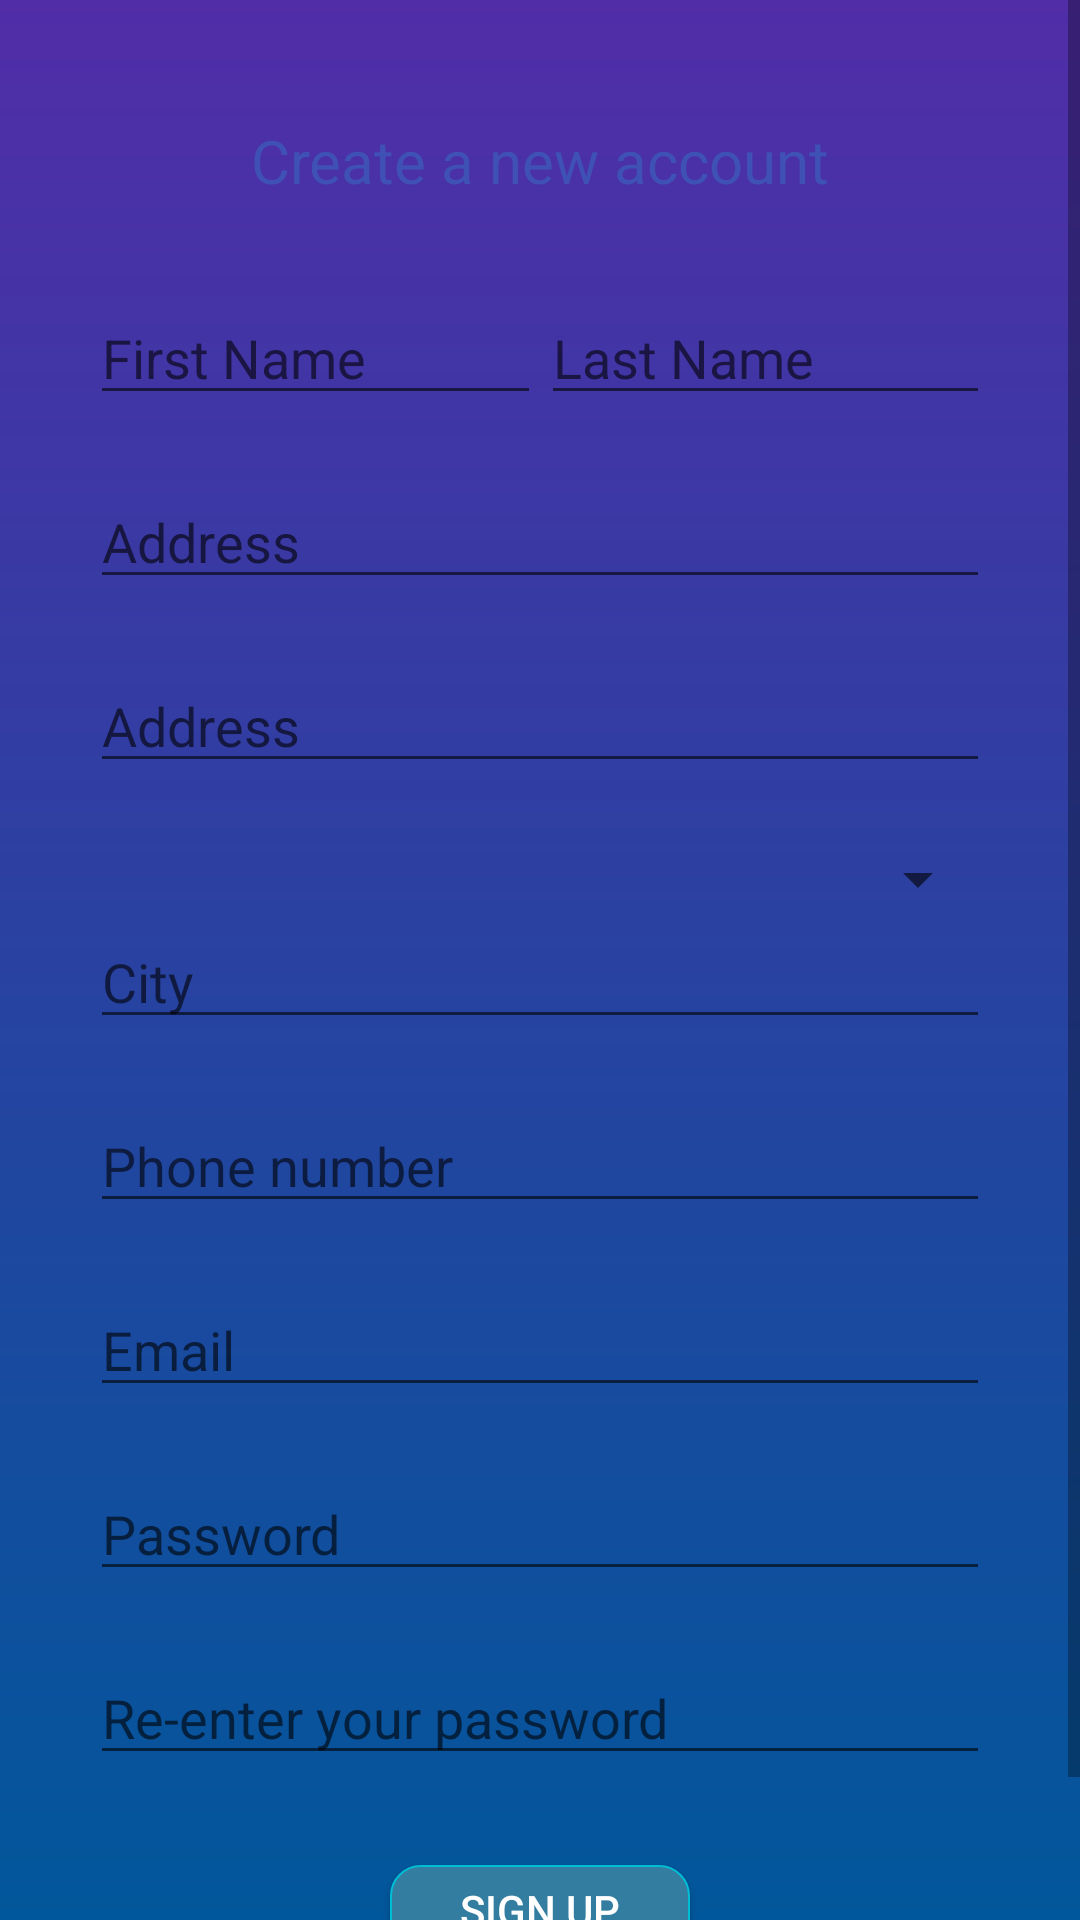

Android layout source for this screen:
<!-- AndroidManifest.xml: activity theme Theme.AppCompat.Light.NoActionBar -->
<!-- res/layout/activity_register.xml -->
<?xml version="1.0" encoding="utf-8"?>
<ScrollView xmlns:android="http://schemas.android.com/apk/res/android"
    xmlns:app="http://schemas.android.com/apk/res-auto"
    xmlns:tools="http://schemas.android.com/tools"
    android:layout_width="match_parent"
    android:layout_height="match_parent"
    android:background="@drawable/register_background"
    tools:context=".RegisterActivity"
    android:focusable="true"
    android:id="@+id/scroll"
    android:focusableInTouchMode="true">

        <LinearLayout
            android:layout_width="match_parent"
            android:layout_height="match_parent"
            android:layout_marginStart="30dp"
            android:layout_marginTop="20dp"
            android:layout_marginEnd="30dp"
            android:layout_marginBottom="20dp"
            android:background="@drawable/register_linlay_backgrd"
            android:orientation="vertical"
            android:paddingBottom="30dp">

            <TextView
                android:id="@+id/textView2"
                android:layout_width="match_parent"
                android:layout_height="wrap_content"
                android:layout_marginTop="20dp"
                android:gravity="center_horizontal"
                android:text="Create a new account"
                android:textColor="@color/colorPrimary"
                android:textSize="20sp" />

            <LinearLayout
                android:layout_width="300dp"
                android:layout_height="wrap_content"
                android:layout_gravity="center_horizontal"
                android:layout_marginTop="30dp"
                android:orientation="horizontal">

                <EditText
                    android:id="@+id/etFName"
                    android:layout_width="wrap_content"
                    android:layout_height="wrap_content"
                    android:layout_weight="1"
                    android:hint="First Name"
                    android:inputType="textPersonName"
                    android:textColor="@android:color/black" />

                <EditText
                    android:id="@+id/etLName"
                    android:layout_width="wrap_content"
                    android:layout_height="wrap_content"
                    android:layout_weight="1"
                    android:hint="Last Name"
                    android:inputType="textPersonName"
                    android:textColor="@android:color/black" />
            </LinearLayout>

            <EditText
                android:id="@+id/etAddress1"
                android:layout_width="300dp"
                android:layout_height="wrap_content"
                android:layout_gravity="center_horizontal"
                android:layout_marginTop="20dp"
                android:hint="Address"
                android:inputType="textPostalAddress" />

            <EditText
                android:id="@+id/etAddress2"
                android:layout_width="300dp"
                android:layout_height="wrap_content"
                android:layout_gravity="center_horizontal"
                android:layout_marginTop="20dp"
                android:hint="Address"
                android:inputType="textPostalAddress" />

            <LinearLayout
                android:layout_width="300dp"
                android:layout_height="wrap_content"
                android:layout_gravity="center_horizontal"
                android:orientation="vertical">

                <Spinner
                    android:id="@+id/Countries"
                    android:layout_width="match_parent"
                    android:layout_height="wrap_content"
                    android:layout_marginTop="20dp" />

                <EditText
                    android:id="@+id/etCity"
                    android:layout_width="300dp"
                    android:layout_height="wrap_content"
                    android:layout_gravity="center_horizontal"
                    android:ems="10"
                    android:hint="City"
                    android:inputType="textPersonName" />
            </LinearLayout>

            <LinearLayout
                android:layout_width="300dp"
                android:layout_height="wrap_content"
                android:layout_gravity="center_horizontal"
                android:layout_marginTop="20dp"
                android:orientation="horizontal">

                <EditText
                    android:id="@+id/etPhoneNumber"
                    android:layout_width="match_parent"
                    android:layout_height="wrap_content"
                    android:hint="Phone number"
                    android:inputType="phone" />
            </LinearLayout>

            <EditText
                android:id="@+id/etEmail"
                android:layout_width="300dp"
                android:layout_height="wrap_content"
                android:layout_gravity="center_horizontal"
                android:layout_marginTop="20dp"
                android:hint="Email"
                android:inputType="textEmailAddress" />

            <EditText
                android:id="@+id/etPassword"
                android:layout_width="300dp"
                android:layout_height="wrap_content"
                android:layout_gravity="center_horizontal"
                android:layout_marginTop="20dp"
                android:hint="Password"
                android:inputType="textPassword" />

            <EditText
                android:id="@+id/etRePassword"
                android:layout_width="300dp"
                android:layout_height="wrap_content"
                android:layout_gravity="center_horizontal"
                android:layout_marginTop="20dp"
                android:hint="Re-enter your password"
                android:inputType="textPassword" />

            <Button
                android:id="@+id/btnSignUp"
                android:layout_width="100dp"
                android:layout_height="30dp"
                android:layout_gravity="center_horizontal"
                android:layout_marginTop="30dp"
                android:layout_marginBottom="10dp"
                android:background="@drawable/login_button"
                android:text="Sign Up"
                android:textColor="#ffffff" />

        </LinearLayout>

</ScrollView>
<!-- resources referenced by this layout -->
<resources>
  <color name="colorPrimary">#3F51B5</color>
  <!-- drawable login_button (drawable) -->
  <?xml version="1.0" encoding="utf-8"?>
  <shape xmlns:android="http://schemas.android.com/apk/res/android">
  
      <corners android:radius="10dp"/>
      <solid android:color="#327DA0"/>
      <stroke android:color="@color/colorAccent"
          android:width="2px"/>
  
  </shape>
  <!-- drawable register_background (drawable) -->
  <?xml version="1.0" encoding="utf-8"?>
  <shape xmlns:android="http://schemas.android.com/apk/res/android">
      <gradient android:angle="270"
          android:startColor="#512DA8"
          android:endColor="#01579b"
          />
  
  
  </shape>
  <color name="colorAccent">#00BCD4</color>
</resources>
